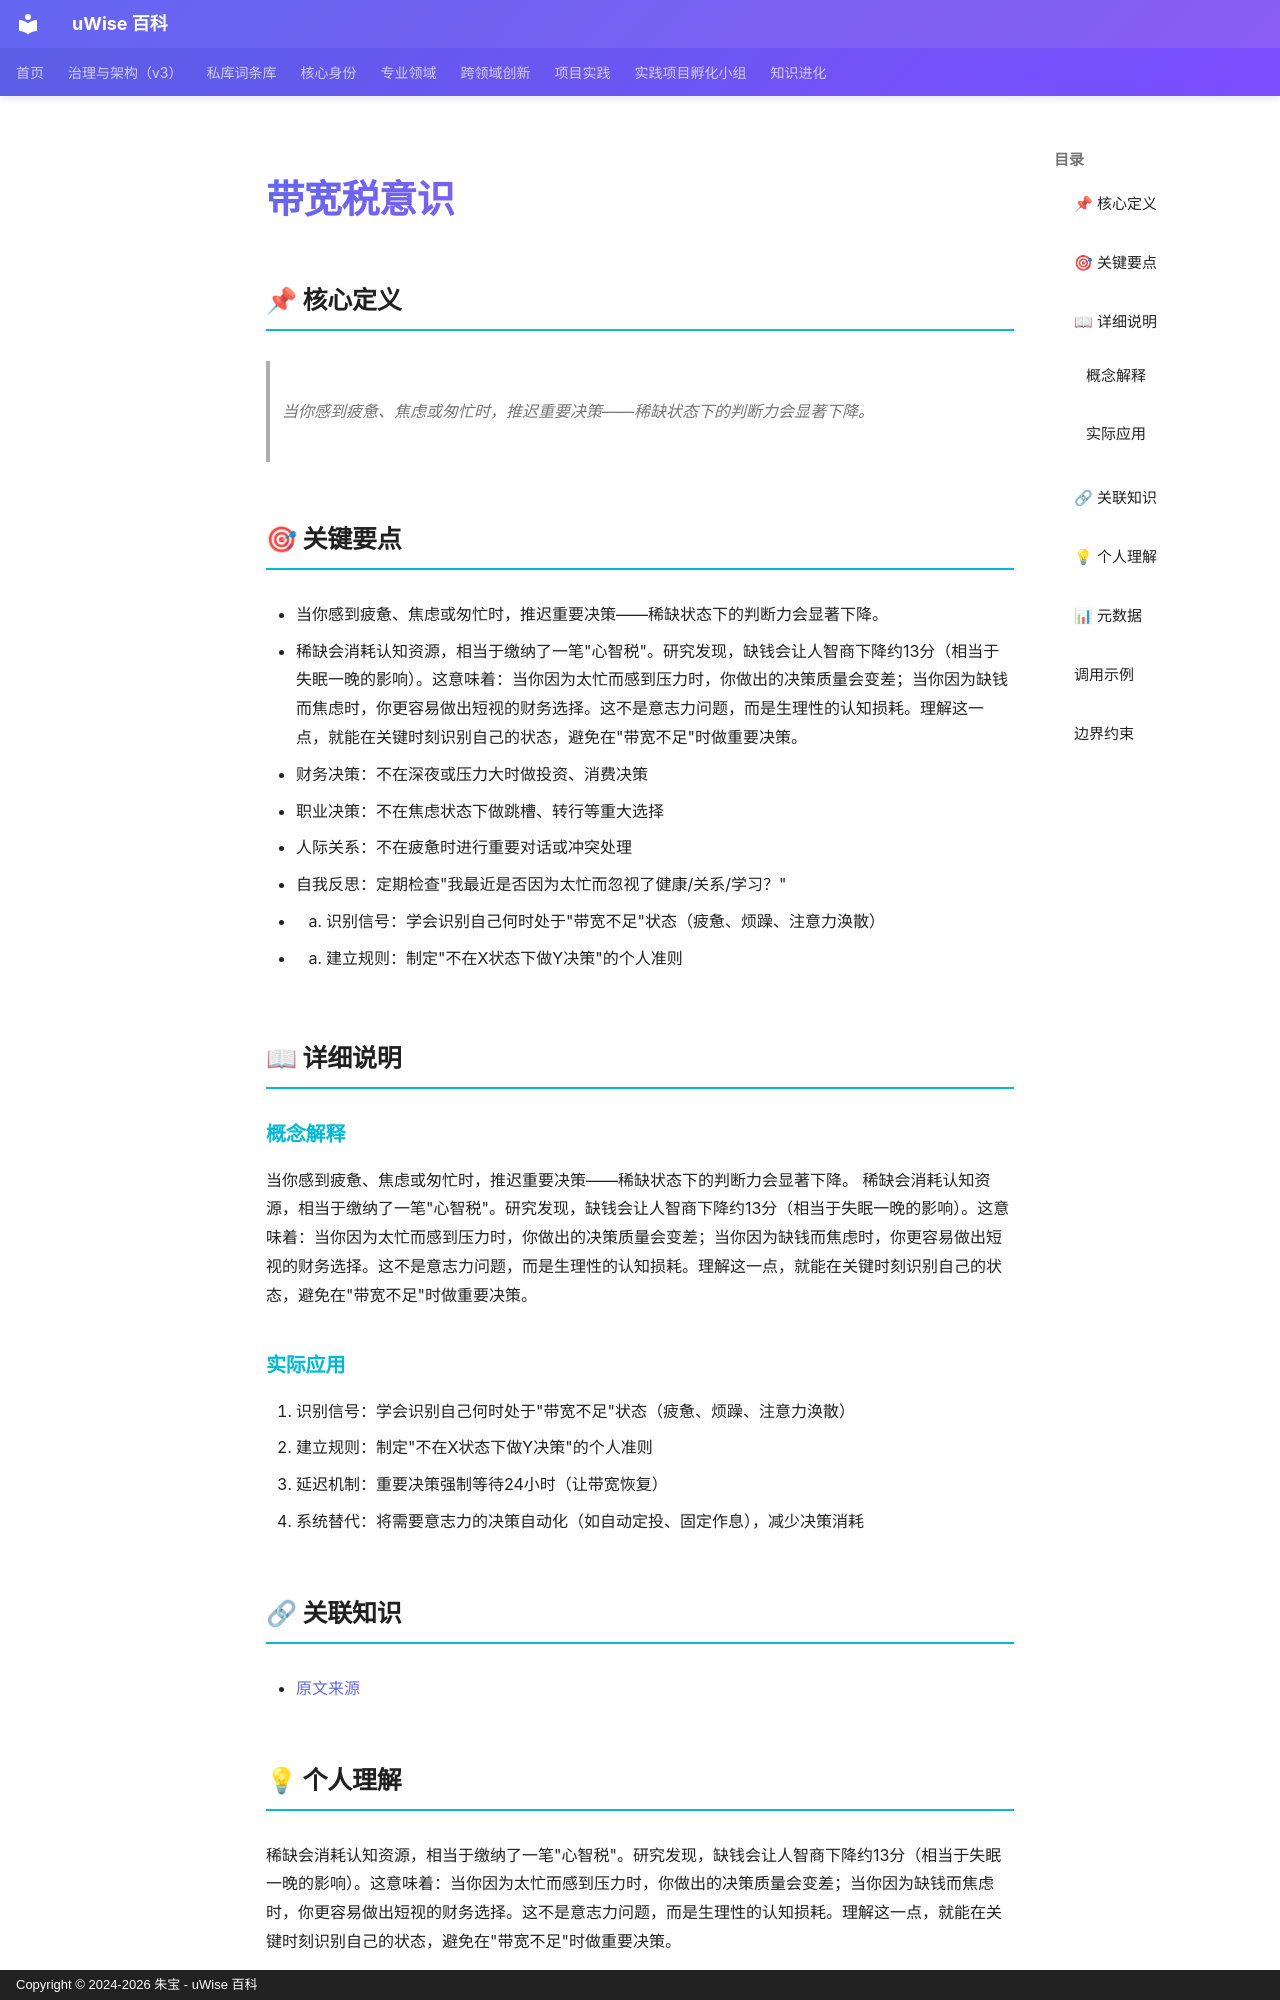

repository: zhubao315/uWise · page: vault-encyclopedia/md-1e23ba2a/index.html · generator: mkdocs · copyright: Copyright © 2024-2026 朱宝 - uWise 百科

---
title: "带宽税意识"
description: "当你感到疲惫、焦虑或匆忙时，推迟重要决策——稀缺状态下的判断力会显著下降。"
---

# 带宽税意识

## 📌 核心定义

> 当你感到疲惫、焦虑或匆忙时，推迟重要决策——稀缺状态下的判断力会显著下降。

## 🎯 关键要点

- 当你感到疲惫、焦虑或匆忙时，推迟重要决策——稀缺状态下的判断力会显著下降。
- 稀缺会消耗认知资源，相当于缴纳了一笔"心智税"。研究发现，缺钱会让人智商下降约13分（相当于失眠一晚的影响）。这意味着：当你因为太忙而感到压力时，你做出的决策质量会变差；当你因为缺钱而焦虑时，你更容易做出短视的财务选择。这不是意志力问题，而是生理性的认知损耗。理解这一点，就能在关键时刻识别自己的状态，避免在"带宽不足"时做重要决策。
- 财务决策：不在深夜或压力大时做投资、消费决策
- 职业决策：不在焦虑状态下做跳槽、转行等重大选择
- 人际关系：不在疲惫时进行重要对话或冲突处理
- 自我反思：定期检查"我最近是否因为太忙而忽视了健康/关系/学习？"
- 1. 识别信号：学会识别自己何时处于"带宽不足"状态（疲惫、烦躁、注意力涣散）
- 2. 建立规则：制定"不在X状态下做Y决策"的个人准则

## 📖 详细说明

### 概念解释
当你感到疲惫、焦虑或匆忙时，推迟重要决策——稀缺状态下的判断力会显著下降。
稀缺会消耗认知资源，相当于缴纳了一笔"心智税"。研究发现，缺钱会让人智商下降约13分（相当于失眠一晚的影响）。这意味着：当你因为太忙而感到压力时，你做出的决策质量会变差；当你因为缺钱而焦虑时，你更容易做出短视的财务选择。这不是意志力问题，而是生理性的认知损耗。理解这一点，就能在关键时刻识别自己的状态，避免在"带宽不足"时做重要决策。


### 实际应用

1. 识别信号：学会识别自己何时处于"带宽不足"状态（疲惫、烦躁、注意力涣散）
2. 建立规则：制定"不在X状态下做Y决策"的个人准则
3. 延迟机制：重要决策强制等待24小时（让带宽恢复）
4. 系统替代：将需要意志力的决策自动化（如自动定投、固定作息），减少决策消耗

## 🔗 关联知识

- [原文来源](../md-1e23ba2a/)

## 💡 个人理解

稀缺会消耗认知资源，相当于缴纳了一笔"心智税"。研究发现，缺钱会让人智商下降约13分（相当于失眠一晚的影响）。这意味着：当你因为太忙而感到压力时，你做出的决策质量会变差；当你因为缺钱而焦虑时，你更容易做出短视的财务选择。这不是意志力问题，而是生理性的认知损耗。理解这一点，就能在关键时刻识别自己的状态，避免在"带宽不足"时做重要决策。
